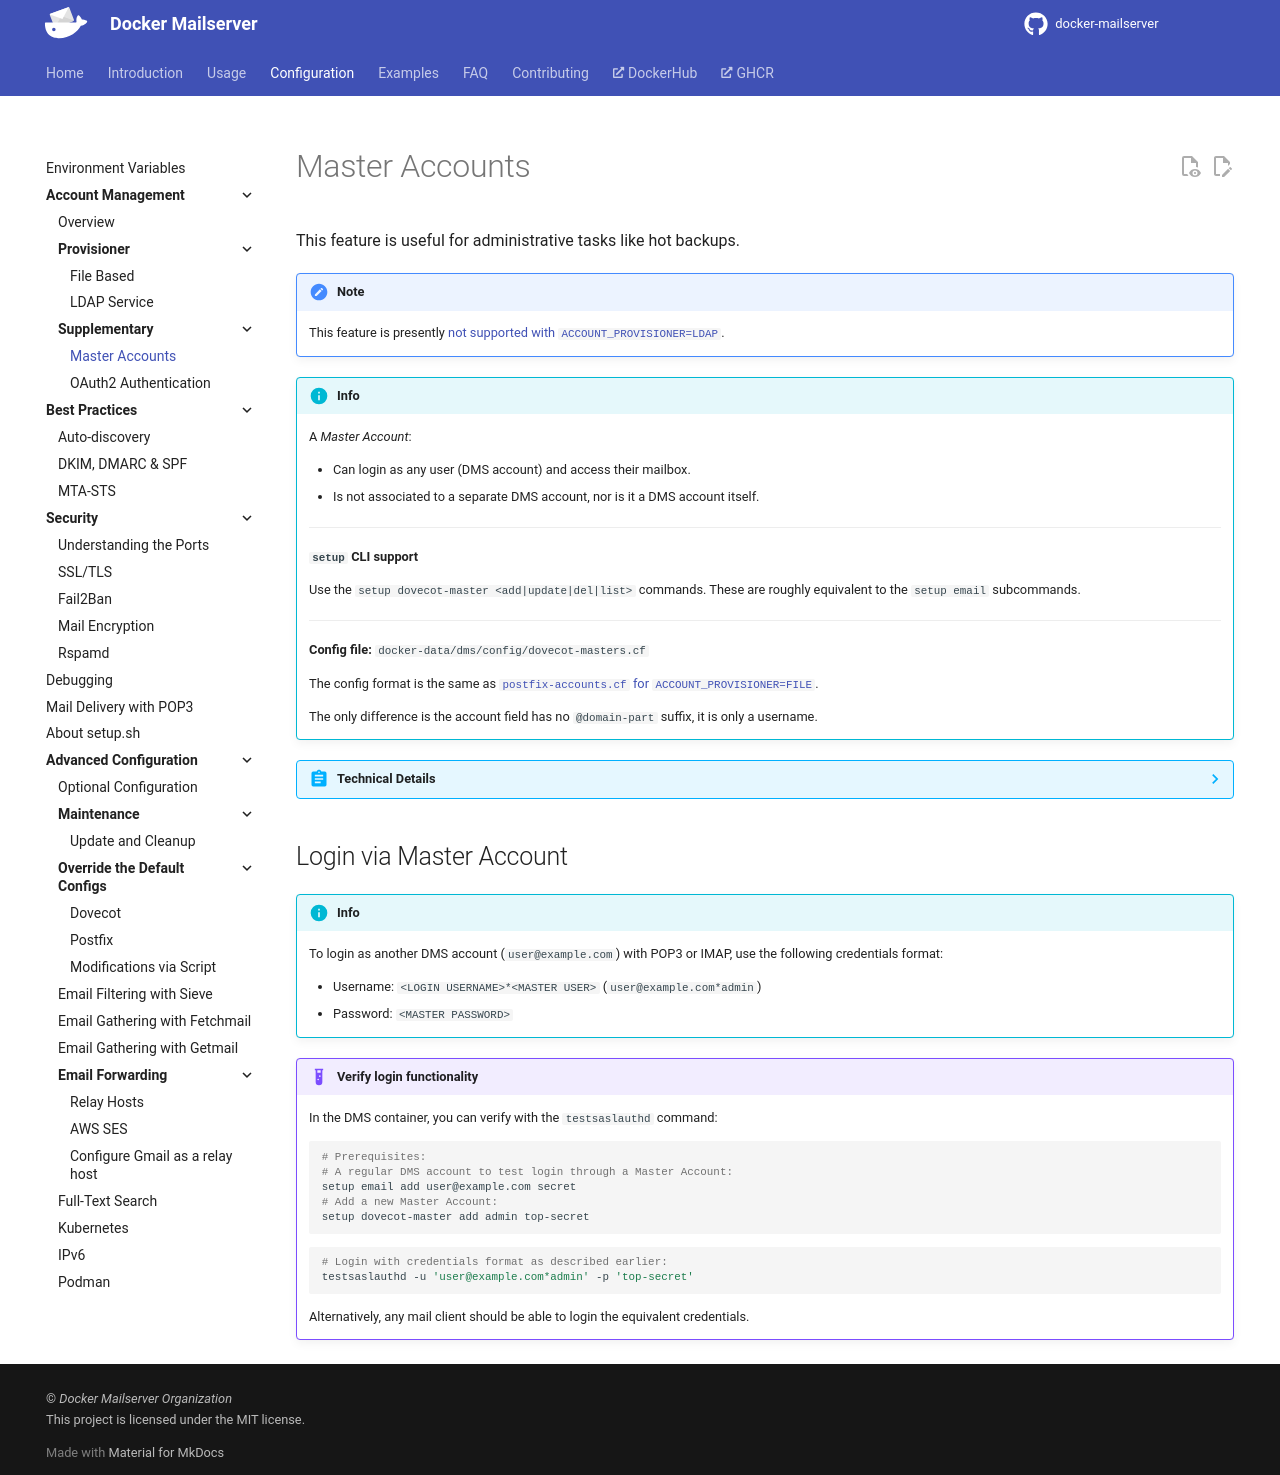

repository: bhardwajRahul/docker-mailserver · page: edge/config/account-management/supplementary/master-accounts/index.html · generator: mkdocs

---
title: 'Account Management | Master Accounts (Dovecot)'
hide:
  - toc # Hide Table of Contents for this page
---

This feature is useful for administrative tasks like hot backups.

!!! note

    This feature is presently [not supported with `ACCOUNT_PROVISIONER=LDAP`][dms::feature::dovecot-master-accounts::caveat-ldap].

!!! info

    A _Master Account_:

    - Can login as any user (DMS account) and access their mailbox.
    - Is not associated to a separate DMS account, nor is it a DMS account itself.

    ---

    **`setup` CLI support**

    Use the `setup dovecot-master <add|update|del|list>` commands. These are roughly equivalent to the `setup email` subcommands.

    ---

    **Config file:** `docker-data/dms/config/dovecot-masters.cf`

    The config format is the same as [`postfix-accounts.cf` for `ACCOUNT_PROVISIONER=FILE`][docs::account-management::file::accounts].

    The only difference is the account field has no `@domain-part` suffix, it is only a username.

??? abstract "Technical Details"

    [The _Master Accounts_ feature][dms::feature::dovecot-master-accounts] in DMS configures the [Dovecot Master Users][dovecot-docs::auth::master-users] feature with the Dovecot setting [`auth_master_user_separator`][dovecot-docs::config::auth-master-user-separator] (_where the default value is `*`_).

## Login via Master Account

!!! info

    To login as another DMS account (`user@example.com`) with POP3 or IMAP, use the following credentials format:

    - Username: `<LOGIN USERNAME>*<MASTER USER>` (`user@example.com*admin`)
    - Password: `<MASTER PASSWORD>`

!!! example "Verify login functionality"

    In the DMS container, you can verify with the `testsaslauthd` command:

    ```bash
    # Prerequisites:
    # A regular DMS account to test login through a Master Account:
    setup email add user@example.com secret
    # Add a new Master Account:
    setup dovecot-master add admin top-secret
    ```

    ```bash
    # Login with credentials format as described earlier:
    testsaslauthd -u 'user@example.com*admin' -p 'top-secret'
    ```

    Alternatively, any mail client should be able to login the equivalent credentials.

[dms::feature::dovecot-master-accounts]: https://github.com/docker-mailserver/docker-mailserver/pull/2535
[dms::feature::dovecot-master-accounts::caveat-ldap]: https://github.com/docker-mailserver/docker-mailserver/pull/2535#issuecomment-1118056745
[dovecot-docs::auth::master-users]: https://doc.dovecot.org/configuration_manual/authentication/master_users/
[dovecot-docs::config::auth-master-user-separator]: https://doc.dovecot.org/settings/core/#core_setting-auth_master_user_separator
[docs::account-management::file::accounts]: ../provisioner/file.md#accounts
